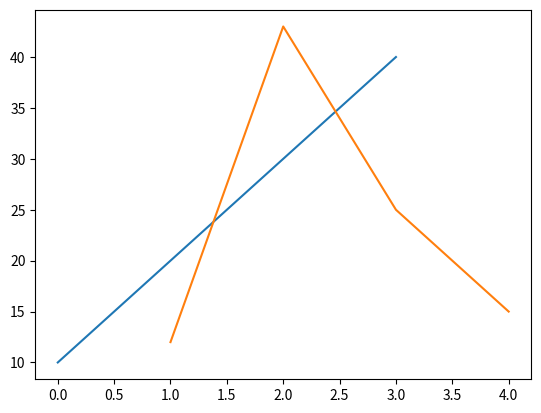

Write the Python code that produced this figure.
import matplotlib.pyplot as plt
plt.plot([10, 20, 30, 40])
plt.show()

plt.plot([1, 2, 3,4], [12,43,25,15])
